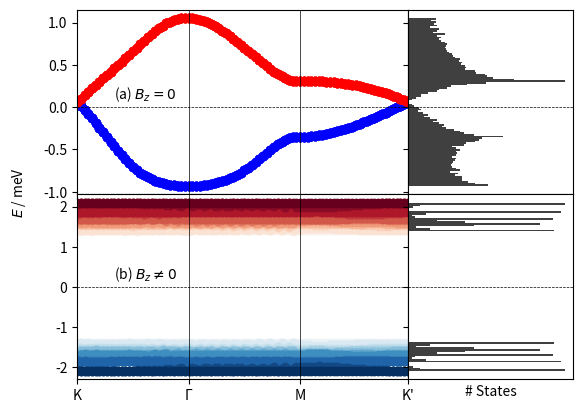

The script that saved this image:
import numpy as np
import matplotlib.pyplot as plt
import sys
from itertools import product
import matplotlib.gridspec as gridspec
from matplotlib.patches import Polygon

# lattice vectors (normalized)

a1 = (1/2) * np.array([np.sqrt(3), 1])
a2 = (1/2) * np.array([np.sqrt(3), -1])
avec = np.vstack((a1, a2))

# reciprocal lattice vectors

b1 = (2.*np.pi) * np.array([1/np.sqrt(3), 1])
b2 = (2.*np.pi) * np.array([1/np.sqrt(3), -1])
bvec = np.vstack((b1, b2))

# high symmetry points

K1 = np.array([2/3, 1/3])
K2 = np.array([1/3, 2/3])
GA = np.array([0., 0.])
MM = np.array([0.5, 0.5])


def hamiltonian(k, num_bands_1):

    t1, t2, t2dash = 0.331, 0.01, 0

    delta = np.zeros((3, 2))
    delta[0, :] = (1 / 3) * avec[0, :] + (1 / 3) * avec[1, :]
    delta[1, :] = (-2 / 3) * avec[0, :] + (1 / 3) * avec[1, :]
    delta[2, :] = (1 / 3) * avec[0, :] + (-2 / 3) * avec[1, :]

    secondNN = np.zeros((6, 2))
    # positive direction for A sites / negative direction for B sites
    secondNN[0, :] = avec[0, :]
    secondNN[1, :] = -avec[0, :] + avec[1, :]
    secondNN[2, :] = -avec[1, :]
    # negative direction for A sites / positive direction for B sites
    secondNN[3, :] = avec[1, :]
    secondNN[4, :] = -avec[0, :]
    secondNN[5, :] = avec[0, :] - avec[1, :]

    fifthNN = np.zeros((6, 2))
    fifthNN[0, :] = -avec[0, :] - avec[1, :]
    fifthNN[1, :] = -avec[0, :] + 2*avec[1, :]
    fifthNN[2, :] = 2*avec[0, :] - avec[1, :]
    fifthNN[3, :] = avec[0, :] + avec[1, :]
    fifthNN[4, :] = -2*avec[0, :] + avec[1, :]
    fifthNN[5, :] = avec[0, :] - 2*avec[1, :]

    Hamiltonian = np.zeros((num_bands_1, num_bands_1), dtype=np.complex128)

    f = 0
    for i in range(3):
        f += t1 * np.exp(1j * k.dot(delta[i, :]))
    f2 = 0
    for i in range(0, 3):
        f2 += t2 * np.exp(1j * k.dot(fifthNN[i, :]))
    xi = 0
    for i in range(3):
        xi += t2dash * np.exp(1j * k.dot(fifthNN[i, :]))

    # spin up block

    Hamiltonian[0][0] = f2 + np.conj(f2)
    Hamiltonian[0][1] = f
    Hamiltonian[1][0] = np.conj(f)
    Hamiltonian[1][1] = np.conj(f2) + f2

    Hamiltonian[0][2] = xi - np.conj(xi)
    Hamiltonian[1][3] = xi - np.conj(xi)

    Hamiltonian[2][0] = np.conj(Hamiltonian[0][2])
    Hamiltonian[3][1] = np.conj(Hamiltonian[1][3])

    Hamiltonian[2][2] = Hamiltonian[0][0]
    Hamiltonian[2][3] = Hamiltonian[0][1]
    Hamiltonian[3][2] = Hamiltonian[1][0]
    Hamiltonian[3][3] = Hamiltonian[1][1]

    # spin down block (the minimal model is spin degenerate)

    Hamiltonian[4][4] = Hamiltonian[0][0]
    Hamiltonian[4][5] = Hamiltonian[0][1]
    Hamiltonian[5][4] = Hamiltonian[1][0]
    Hamiltonian[5][5] = Hamiltonian[1][1]

    Hamiltonian[4][6] = Hamiltonian[0][2]
    Hamiltonian[5][7] = Hamiltonian[1][3]

    Hamiltonian[6][4] = Hamiltonian[2][0]
    Hamiltonian[7][5] = Hamiltonian[3][1]

    Hamiltonian[6][6] = Hamiltonian[2][2]
    Hamiltonian[6][7] = Hamiltonian[2][3]
    Hamiltonian[7][6] = Hamiltonian[3][2]
    Hamiltonian[7][7] = Hamiltonian[3][3]

    return Hamiltonian


def hamiltonian2(k, M):

    t1, t2 = 0.331, -0.01
    a = 1
    c = np.sqrt(3) * a / 6
    eta = 3 * k[0] * M * a / 2
    alpha = float(p / q)

    matrix = np.zeros(shape=(M, M), dtype=np.complex128)

    def A(phi, m):
        return t2 * (2 * np.cos(4 * np.pi * phi * m + 12 * k[1] * c)
                     + 2 * np.cos(2 * np.pi * phi * (m - 3 / 2) + 6 * k[1] * c)
                     + 2 * np.cos(2 * np.pi * phi * (m + 3 / 2) + 6 * k[1] * c) + 3)

    def B(phi, m):
        return t1 * (2 * np.exp(1j * np.pi * phi / 3) * np.cos(np.pi * phi * (m + 1 / 2) + 3 * k[1] * c))

    def C(phi):
        return t1 * np.exp(1j * np.pi * phi / 3)

    def D(phi, m):
        return t2 * (2 * np.cos(np.pi * phi * (m - 5 / 2) + 3 * k[1] * c)
                     + 2 * np.cos(np.pi * phi * (m + 7 / 2) + 3 * k[1] * c)
                     + 2 * np.cos(3 * np.pi * phi * (m - 1 / 2) + 9 * k[1] * c)
                     + 2 * np.cos(3 * np.pi * phi * (m + 3 / 2) + 9 * k[1] * c))

    def G(phi, m):
        return t2 * (2 * np.cos(2 * np.pi * phi * (m + 1) + 6 * k[1] * c)
                     + 2 * np.cos(3 * np.pi * phi))

    for i in range(M):
        matrix[i, i] = A(alpha, i + 1)
    for i in range(M - 1):
        matrix[i, i + 1] = B(alpha, i + 1)
        matrix[i + 1, i] = np.conj(B(alpha, i + 1))
    for i in range(M - 2):
        matrix[i, i + 2] = np.conj(C(alpha))
        matrix[i + 2, i] = C(alpha)
    for i in range(M - 3):
        matrix[i, i + 3] = D(alpha, i + 2)
        matrix[i + 3, i] = D(alpha, i + 2)
    for i in range(M - 6):
        matrix[i, i + 6] = G(alpha, i + 3)
        matrix[i + 6, i] = G(alpha, i + 3)

    # top-right
    matrix[0][M - 1] = np.conj(B(alpha, M))

    matrix[0][M - 2] = C(alpha)
    matrix[1][M - 1] = C(alpha)

    matrix[0][M - 3] = D(alpha, M - 1) * np.exp(-1j * eta)
    matrix[1][M - 2] = D(alpha, M) * np.exp(-1j * eta)
    matrix[2][M - 1] = D(alpha, 1) * np.exp(-1j * eta)

    matrix[0][M - 6] = G(alpha, M - 3)
    matrix[1][M - 5] = G(alpha, M - 2)
    matrix[2][M - 4] = G(alpha, M - 1)
    matrix[3][M - 3] = G(alpha, M)
    matrix[4][M - 2] = G(alpha, 1)
    matrix[5][M - 1] = G(alpha, 2)

    # bottom-left
    matrix[M - 1][0] = B(alpha, M) * np.exp(1j * eta)

    matrix[M - 2][0] = np.conj(C(alpha))
    matrix[M - 1][1] = np.conj(C(alpha))

    matrix[M - 3][0] = D(alpha, M - 1) * np.exp(1j * eta)
    matrix[M - 2][1] = D(alpha, M) * np.exp(1j * eta)
    matrix[M - 1][2] = D(alpha, 1) * np.exp(1j * eta)

    matrix[M - 6][0] = G(alpha, M - 3) * np.exp(1j * eta)
    matrix[M - 5][1] = G(alpha, M - 2) * np.exp(1j * eta)
    matrix[M - 4][2] = G(alpha, M - 1) * np.exp(1j * eta)
    matrix[M - 3][3] = G(alpha, M) * np.exp(1j * eta)
    matrix[M - 2][4] = G(alpha, 1)
    matrix[M - 1][5] = G(alpha, 2)

    return matrix


def berry_curv(ev, ev_alpha, ev_beta, ev_alpha_beta):

    bc = - np.imag(np.log(np.conj(ev).dot(ev_alpha) * np.conj(ev_alpha).dot(ev_alpha_beta)
                          * np.conj(ev_alpha_beta).dot(ev_beta) * np.conj(ev_beta).dot(ev)))

    return bc


if __name__ == '__main__':

    ####################
    # 1) Minimal model #
    ####################

    num_bands_1 = 8

    ####################################################################################################################

    count, nk = 0, 30

    eigval_bands_1 = np.zeros((num_bands_1, 3*nk))

    for i in range(nk):
        k = K1 - K1 * float(i) / float(nk - 1)
        k = np.matmul(k, bvec)
        eigvals = np.linalg.eigvals(hamiltonian(k, num_bands_1))
        idx = np.argsort(eigvals)
        for band in range(num_bands_1):
            eigval_bands_1[band, count] = np.real(eigvals[idx[band]])
        count += 1

    for i in range(nk):
        k = GA + (MM - GA) * float(i) / float(nk - 1)
        k = np.matmul(k, bvec)
        eigvals = np.linalg.eigvals(hamiltonian(k, num_bands_1))
        idx = np.argsort(eigvals)
        for band in range(num_bands_1):
            eigval_bands_1[band, count] = np.real(eigvals[idx[band]])
        count += 1

    for i in range(nk):
        k = MM + (K2 - MM) * float(i) / float(nk - 1)
        k = np.matmul(k, bvec)
        eigvals = np.linalg.eigvals(hamiltonian(k, num_bands_1))
        idx = np.argsort(eigvals)
        for band in range(num_bands_1):
            eigval_bands_1[band, count] = np.real(eigvals[idx[band]])
        count += 1

    ####################################################################################################################

    samples_x, samples_y = 101, 101
    max_idx_x, max_idx_y = samples_x - 1, samples_y - 1

    energy_matrix_1 = np.zeros((num_bands_1, samples_x, samples_y))
    u_matrix_1 = np.zeros((num_bands_1, num_bands_1, samples_x, samples_y), dtype=np.complex128)

    for idx_x in range(samples_x):
        frac_kx = idx_x / max_idx_x
        for idx_y in range(samples_y):
            frac_ky = idx_y/max_idx_y

            # # wavevector used for u (depends on boundary conditions)
            # if idx_x == max_idx_x and idx_y == max_idx_y:
            #     k_u = np.matmul(np.array([0, 0]), bvec)
            # elif idx_x == max_idx_x:
            #     k_u = np.matmul(np.array([0, frac_ky]), bvec)
            # elif idx_y == max_idx_y:
            #     k_u = np.matmul(np.array([frac_kx, 0]), bvec)
            # else:
            #     k_u = np.matmul(np.array([frac_kx, frac_ky]), bvec)

            k_u = np.matmul(np.array([frac_kx, frac_ky]), bvec)

            eigvals, eigvecs = np.linalg.eig(hamiltonian(k_u, num_bands_1))
            idx = np.argsort(eigvals)
            for band in range(num_bands_1):
                energy_matrix_1[band, idx_x, idx_y] = np.real(eigvals[idx[band]])
                u_matrix_1[:, band, idx_x, idx_y] = eigvecs[:, idx[band]]

    berry_flux_matrix_1 = np.zeros((num_bands_1, samples_x-1, samples_y-1))

    for band in range(num_bands_1):
        for idx_x in range(max_idx_x):
            for idx_y in range(max_idx_y):
                berry_flux_matrix_1[band, idx_x, idx_y] = berry_curv(u_matrix_1[:, band, idx_x, idx_y],
                                                                     u_matrix_1[:, band, idx_x + 1, idx_y],
                                                                     u_matrix_1[:, band, idx_x, idx_y + 1],
                                                                     u_matrix_1[:, band, idx_x + 1, idx_y + 1])

    chern_numbers_1 = np.zeros(num_bands_1)
    for band in range(num_bands_1):
        chern_numbers_1[band] = np.sum(berry_flux_matrix_1[band, :, :]) / (2 * np.pi)

    ########################################
    # 2) Minimal model with magnetic field #
    ########################################

    p, q = 2, 11

    if p % 2 == 0:
        M = q
    else:
        M = 2 * q

    ####################################################################################################################

    count, nk = 0, 30

    eigval_bands_2 = np.zeros((2*M, 3 * nk))

    for i in range(nk):
        k = K1 - K1 * float(i) / float(nk - 1)
        k = np.matmul(k, bvec)
        eigvals = np.linalg.eigvals(hamiltonian2(k, M))
        idx = np.argsort(eigvals)
        for band in range(M):
            eigval_bands_2[band, count] = np.real(+np.sqrt(3 + eigvals[idx[band]]))
            eigval_bands_2[M + band, count] = np.real(-np.sqrt(3 + eigvals[idx[band]]))
        count += 1

    for i in range(nk):
        k = GA + (MM - GA) * float(i) / float(nk - 1)
        k = np.matmul(k, bvec)
        eigvals = np.linalg.eigvals(hamiltonian2(k, M))
        idx = np.argsort(eigvals)
        for band in range(M):
            eigval_bands_2[band, count] = np.real(+np.sqrt(3 + eigvals[idx[band]]))
            eigval_bands_2[M + band, count] = np.real(-np.sqrt(3 + eigvals[idx[band]]))
        count += 1

    for i in range(nk):
        k = MM + (K2 - MM) * float(i) / float(nk - 1)
        k = np.matmul(k, bvec)
        eigvals = np.linalg.eigvals(hamiltonian2(k, M))
        idx = np.argsort(eigvals)
        for band in range(M):
            eigval_bands_2[band, count] = np.real(+np.sqrt(3 + eigvals[idx[band]]))
            eigval_bands_2[M + band, count] = np.real(-np.sqrt(3 + eigvals[idx[band]]))
        count += 1

    ####################################################################################################################

    samples_x, samples_y = 101, 101
    max_idx_x, max_idx_y = samples_x - 1, samples_y - 1

    energy_matrix_2 = np.zeros((2*M, samples_x, samples_y))
    u_matrix_2 = np.zeros((M, M, samples_x, samples_y), dtype=np.complex128)

    for idx_x in range(samples_x):
        frac_kx = idx_x / max_idx_x
        for idx_y in range(samples_y):
            frac_ky = idx_y / max_idx_y

            # # wavevector used for u (depends on boundary conditions)
            # if idx_x == max_idx_x and idx_y == max_idx_y:
            #     k_u = np.matmul(np.array([0, 0]), bvec)
            # elif idx_x == max_idx_x:
            #     k_u = np.matmul(np.array([0, frac_ky]), bvec)
            # elif idx_y == max_idx_y:
            #     k_u = np.matmul(np.array([frac_kx, 0]), bvec)
            # else:
            #     k_u = np.matmul(np.array([frac_kx, frac_ky]), bvec)

            k_u = np.matmul(np.array([frac_kx, frac_ky]), bvec)

            eigvals, eigvecs = np.linalg.eig(hamiltonian2(k_u, M))
            idx = np.argsort(eigvals)
            for band in range(M):
                energy_matrix_2[band, idx_x, idx_y] = np.real(+np.sqrt(3 + eigvals[idx[band]]))
                energy_matrix_2[M + band, idx_x, idx_y] = np.real(-np.sqrt(3 + eigvals[idx[band]]))
                u_matrix_2[:, band, idx_x, idx_y] = eigvecs[:, idx[band]]

    berry_flux_matrix_2 = np.zeros((M, samples_x - 1, samples_y - 1))

    for band in range(M):
        for idx_x in range(max_idx_x):
            for idx_y in range(max_idx_y):
                berry_flux_matrix_2[band, idx_x, idx_y] = berry_curv(u_matrix_2[:, band, idx_x, idx_y],
                                                                     u_matrix_2[:, band, idx_x + 1, idx_y],
                                                                     u_matrix_2[:, band, idx_x, idx_y + 1],
                                                                     u_matrix_2[:, band, idx_x + 1, idx_y + 1])

    chern_numbers_2 = np.zeros(M)
    for band in range(M):
        chern_numbers_2[band] = np.sum(berry_flux_matrix_2[band, :, :]) / (2 * np.pi)

    ##############
    # Final Plot #
    ##############

    fig = plt.figure()

    gs = gridspec.GridSpec(2, 2, width_ratios=[2, 1], height_ratios=[1, 1])

    ax0 = plt.subplot(gs[0])

    # color index
    # colors = plt.cm.RdBu_r(np.linspace(0, 1, 2))
    cidx = ['b', 'b', 'b', 'b', 'r', 'r', 'r', 'r']

    for nb in range(num_bands_1):
        plt.scatter(np.linspace(0, 89, 90), eigval_bands_1[nb, :], c=cidx[nb])
    ax0.axvline(30, color='k', linewidth=0.5)
    ax0.axvline(60, color='k', linewidth=0.5)
    ax0.axhline(0, color='k', linewidth=0.5, ls='--')
    plt.xlim((0, 89))
    plt.setp(ax0.get_xticklabels(), visible=False)
    ax0.text(10, 0.1, '(a) $B_z=0$')

########################################################################################################################

    ax1 = plt.subplot(gs[1], sharey=ax0)
    n, bins, patches = ax1.hist(np.ndarray.flatten(energy_matrix_1), 100,
                                density=False, facecolor='k', alpha=0.75, orientation='horizontal')
    plt.setp(ax1.get_yticklabels(), visible=False)
    ax1.axhline(0, color='k', linewidth=0.5, ls='--')
    plt.xticks([1000, 2000], ["1000", "2000"])
    plt.setp(ax1.get_xticklabels(), visible=False)

    gs.update(wspace=0)

########################################################################################################################

    ax2 = plt.subplot(gs[2])

    # color index
    colors = plt.cm.RdBu_r(np.linspace(0, 1, 2 * M))
    cidx = np.zeros(2 * M, dtype=int)
    for i in range(M):
        cidx[i] = M + i
        cidx[M + i] = (M - 1) - i

    for nb in range(2*M):
        plt.scatter(np.linspace(0, 89, 90), eigval_bands_2[nb, :], c=colors[cidx[nb]])
    # ax2.set_xlabel('Path')
    ax2.axvline(30, color='k', linewidth=0.5)
    ax2.axvline(60, color='k', linewidth=0.5)
    ax2.axhline(0, color='k', linewidth=0.5, ls='--')
    plt.xlim((0, 89))
    plt.xticks([0, 30, 60, 89], ["K", "Γ", "M", "K'"])
    ax2.text(10, 0.2, '(b) $B_z \\neq 0$')

########################################################################################################################

    ax3 = plt.subplot(gs[3], sharey=ax2)
    n, bins, patches = ax3.hist(np.ndarray.flatten(energy_matrix_2), 100,
                                density=False, facecolor='k', alpha=0.75, orientation='horizontal')
    plt.setp(ax3.get_yticklabels(), visible=False)
    ax3.set_xlabel('# States')
    ax3.axhline(0, color='k', linewidth=0.5, ls='--')
    plt.xticks([1000, 2000], ["1000", "2000"])
    plt.setp(ax3.get_xticklabels(), visible=False)
    plt.tick_params(
        axis='x',  # changes apply to the x-axis
        which='both',  # both major and minor ticks are affected
        bottom=False,  # ticks along the bottom edge are off
        labelbottom=False)

    gs.update(wspace=0)
    gs.update(hspace=0)

    fig.text(0.02, 0.5, '$E$ / meV', va='center', rotation='vertical')

    plt.show()